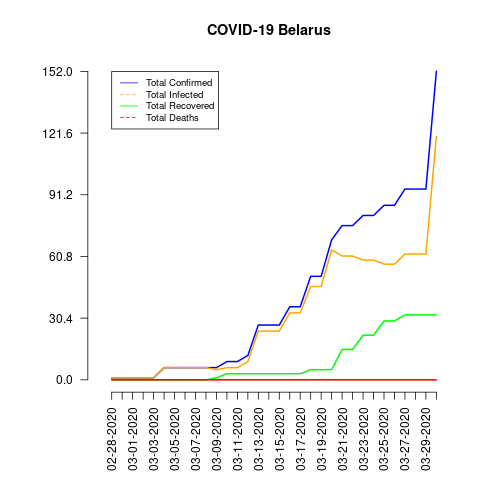

Source data for this figure (header and first rows):
date, total_confirmed, total_deaths, total_recovered, total_infected, mortality_rate, recovery_rate
02-28-2020, 1, 0, 0, 1, 0.0, 0.0
02-29-2020, 1, 0, 0, 1, 0.0, 0.0
03-01-2020, 1, 0, 0, 1, 0.0, 0.0
03-02-2020, 1, 0, 0, 1, 0.0, 0.0
03-03-2020, 1, 0, 0, 1, 0.0, 0.0
03-04-2020, 6, 0, 0, 6, 0.0, 0.0
03-05-2020, 6, 0, 0, 6, 0.0, 0.0
03-06-2020, 6, 0, 0, 6, 0.0, 0.0
03-07-2020, 6, 0, 0, 6, 0.0, 0.0
03-08-2020, 6, 0, 0, 6, 0.0, 0.0
03-09-2020, 6, 0, 1, 5, 0.0, 16.67
03-10-2020, 9, 0, 3, 6, 0.0, 33.33
03-11-2020, 9, 0, 3, 6, 0.0, 33.33
03-12-2020, 12, 0, 3, 9, 0.0, 25.0
03-13-2020, 27, 0, 3, 24, 0.0, 11.11
03-14-2020, 27, 0, 3, 24, 0.0, 11.11
03-15-2020, 27, 0, 3, 24, 0.0, 11.11
03-16-2020, 36, 0, 3, 33, 0.0, 8.33
03-17-2020, 36, 0, 3, 33, 0.0, 8.33
03-18-2020, 51, 0, 5, 46, 0.0, 9.8
03-19-2020, 51, 0, 5, 46, 0.0, 9.8
03-20-2020, 69, 0, 5, 64, 0.0, 7.25
03-21-2020, 76, 0, 15, 61, 0.0, 19.74
03-22-2020, 76, 0, 15, 61, 0.0, 19.74
03-23-2020, 81, 0, 22, 59, 0.0, 27.16
03-24-2020, 81, 0, 22, 59, 0.0, 27.16
03-25-2020, 86, 0, 29, 57, 0.0, 33.72
03-26-2020, 86, 0, 29, 57, 0.0, 33.72
03-27-2020, 94, 0, 32, 62, 0.0, 34.04
03-28-2020, 94, 0, 32, 62, 0.0, 34.04
03-29-2020, 94, 0, 32, 62, 0.0, 34.04
03-30-2020, 152, 0, 32, 120, 0.0, 21.05
